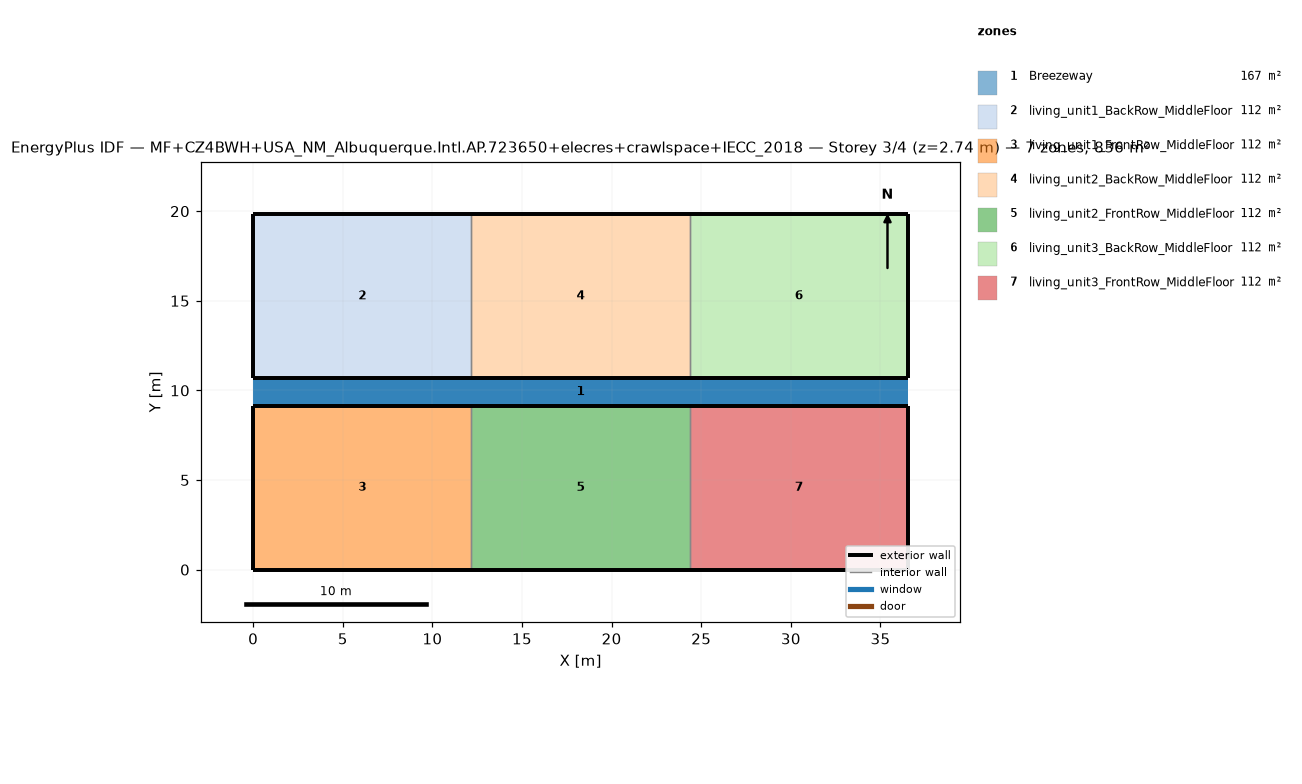
=== STOREY PLAN SPEC (per zone: floor XY polygon, exterior-wall plan segments, windows/doors) ===
zone 1: Breezeway  (167.0 m²)
  floor: (36.54, 9.16) (0.00, 9.16) (0.00, 10.68) (36.54, 10.68)
  floor: (36.54, 9.16) (0.00, 9.16) (0.00, 10.68) (36.54, 10.68)
  floor: (36.54, 9.16) (0.00, 9.16) (0.00, 10.68) (36.54, 10.68)
zone 2: living_unit1_BackRow_MiddleFloor  (111.5 m²)
  floor: (12.18, 10.68) (0.00, 10.68) (0.00, 19.84) (12.18, 19.84)
  exterior wall: (0.00, 10.68) – (12.18, 10.68)  [12.2 m]
  exterior wall: (12.18, 19.84) – (0.00, 19.84)  [12.2 m]
  exterior wall: (0.00, 19.84) – (0.00, 10.68)  [9.2 m]
  interior walls: 1
zone 3: living_unit1_FrontRow_MiddleFloor  (111.5 m²)
  floor: (12.18, 0.00) (0.00, 0.00) (0.00, 9.16) (12.18, 9.16)
  exterior wall: (0.00, 0.00) – (12.18, 0.00)  [12.2 m]
  exterior wall: (12.18, 9.16) – (0.00, 9.16)  [12.2 m]
  exterior wall: (0.00, 9.16) – (0.00, 0.00)  [9.2 m]
  interior walls: 1
zone 4: living_unit2_BackRow_MiddleFloor  (111.5 m²)
  floor: (24.36, 10.68) (12.18, 10.68) (12.18, 19.84) (24.36, 19.84)
  exterior wall: (12.18, 10.68) – (24.36, 10.68)  [12.2 m]
  exterior wall: (24.36, 19.84) – (12.18, 19.84)  [12.2 m]
  interior walls: 2
zone 5: living_unit2_FrontRow_MiddleFloor  (111.5 m²)
  floor: (24.36, 0.00) (12.18, 0.00) (12.18, 9.16) (24.36, 9.16)
  exterior wall: (12.18, 0.00) – (24.36, 0.00)  [12.2 m]
  exterior wall: (24.36, 9.16) – (12.18, 9.16)  [12.2 m]
  interior walls: 2
zone 6: living_unit3_BackRow_MiddleFloor  (111.5 m²)
  floor: (36.54, 10.68) (24.36, 10.68) (24.36, 19.84) (36.54, 19.84)
  exterior wall: (24.36, 10.68) – (36.54, 10.68)  [12.2 m]
  exterior wall: (36.54, 10.68) – (36.54, 19.84)  [9.2 m]
  exterior wall: (36.54, 19.84) – (24.36, 19.84)  [12.2 m]
  interior walls: 1
zone 7: living_unit3_FrontRow_MiddleFloor  (111.5 m²)
  floor: (36.54, 0.00) (24.36, 0.00) (24.36, 9.16) (36.54, 9.16)
  exterior wall: (24.36, 0.00) – (36.54, 0.00)  [12.2 m]
  exterior wall: (36.54, 0.00) – (36.54, 9.16)  [9.2 m]
  exterior wall: (36.54, 9.16) – (24.36, 9.16)  [12.2 m]
  interior walls: 1

=== DERIVED (storey summary) ===
Building: MF+CZ4BWH+USA_NM_Albuquerque.Intl.AP.723650+elecres+crawlspace+IECC_2018
Storey: 3 of 4  (floor level z = 2.74 m)
Storey gross floor area: 836.2 m²
Zones on this storey: 7
  - Breezeway: floor 167.0 m²
  - living_unit1_BackRow_MiddleFloor: floor 111.5 m²; exterior wall 33.5 m (86.9 m²); WWR 0.0%
  - living_unit1_FrontRow_MiddleFloor: floor 111.5 m²; exterior wall 33.5 m (86.9 m²); WWR 0.0%
  - living_unit2_BackRow_MiddleFloor: floor 111.5 m²; exterior wall 24.4 m (63.1 m²); WWR 0.0%
  - living_unit2_FrontRow_MiddleFloor: floor 111.5 m²; exterior wall 24.4 m (63.1 m²); WWR 0.0%
  - living_unit3_BackRow_MiddleFloor: floor 111.5 m²; exterior wall 33.5 m (86.9 m²); WWR 0.0%
  - living_unit3_FrontRow_MiddleFloor: floor 111.5 m²; exterior wall 33.5 m (86.9 m²); WWR 0.0%
Zone adjacency (shared interzone walls):
  - living_unit1_BackRow_MiddleFloor ↔ living_unit2_BackRow_MiddleFloor
  - living_unit1_FrontRow_MiddleFloor ↔ living_unit2_FrontRow_MiddleFloor
  - living_unit2_BackRow_MiddleFloor ↔ living_unit3_BackRow_MiddleFloor
  - living_unit2_FrontRow_MiddleFloor ↔ living_unit3_FrontRow_MiddleFloor